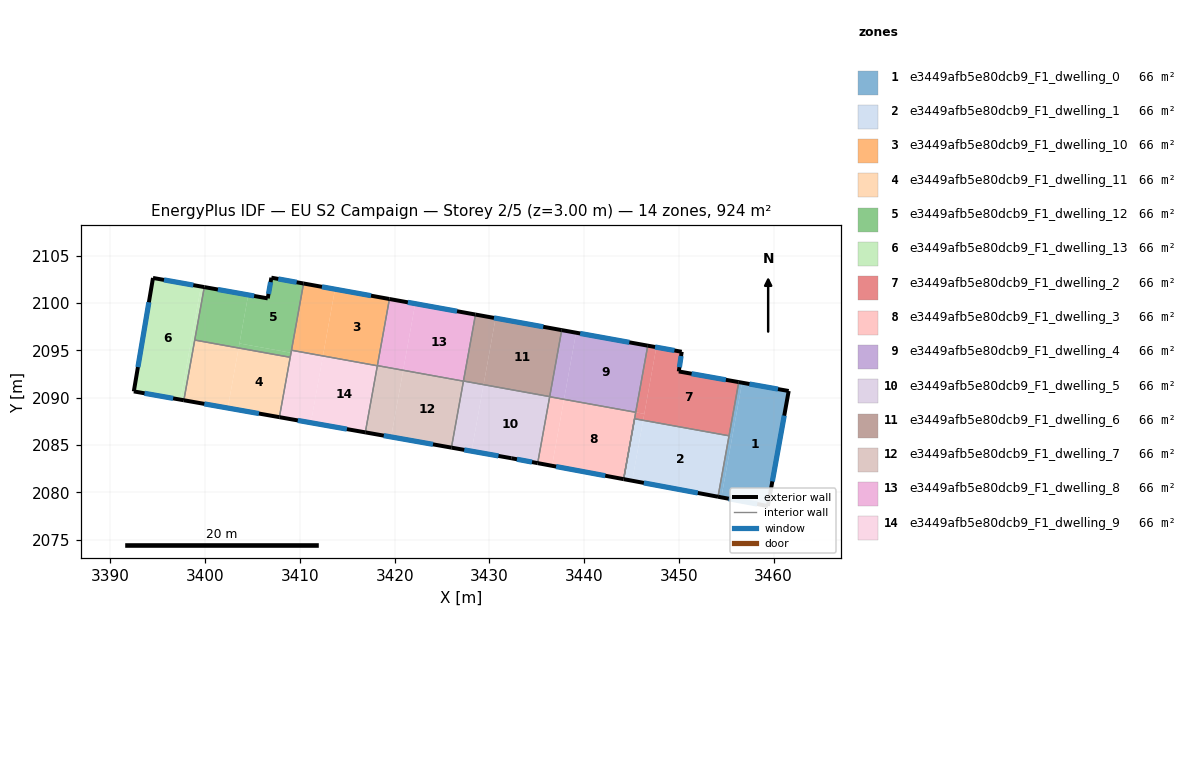
=== STOREY PLAN SPEC (per zone: floor XY polygon, exterior-wall plan segments, windows/doors) ===
zone 1: e3449afb5e80dcb9_F1_dwelling_0  (66.0 m²)
  floor: (3461.60, 2090.71) (3459.41, 2078.57) (3454.49, 2079.48) (3456.68, 2091.59)
  floor: (3455.64, 2085.84) (3454.49, 2079.48) (3454.14, 2079.55) (3455.29, 2085.90)
  floor: (3456.68, 2091.59) (3455.64, 2085.84) (3455.29, 2085.90) (3455.30, 2085.98) (3456.33, 2091.65)
  exterior wall: (3461.60, 2090.71) – (3456.33, 2091.65)  [5.4 m]
    window: (3460.47, 2090.91) – (3457.46, 2091.45)  [5.3 m²]
  exterior wall: (3459.41, 2078.57) – (3461.60, 2090.71)  [12.3 m]
    window: (3459.88, 2081.17) – (3461.13, 2088.11)  [12.1 m²]
  exterior wall: (3454.14, 2079.55) – (3459.41, 2078.57)  [5.4 m]
    window: (3455.27, 2079.34) – (3458.28, 2078.78)  [5.2 m²]
  interior walls: 2
zone 2: e3449afb5e80dcb9_F1_dwelling_1  (66.0 m²)
  floor: (3455.29, 2085.90) (3454.14, 2079.55) (3445.08, 2081.24) (3446.22, 2087.54)
  floor: (3446.23, 2087.62) (3445.08, 2081.24) (3444.17, 2081.41) (3445.33, 2087.78)
  floor: (3455.30, 2085.98) (3455.29, 2085.90) (3446.22, 2087.54) (3446.23, 2087.62)
  exterior wall: (3444.17, 2081.41) – (3454.14, 2079.55)  [10.1 m]
    window: (3446.31, 2081.01) – (3452.01, 2079.95)  [9.9 m²]
  interior walls: 3
zone 3: e3449afb5e80dcb9_F1_dwelling_10  (65.9 m²)
  floor: (3419.45, 2100.42) (3418.17, 2093.38) (3412.43, 2094.42) (3413.70, 2101.46)
  floor: (3413.70, 2101.46) (3412.43, 2094.41) (3409.11, 2095.01) (3410.38, 2102.06)
  exterior wall: (3419.45, 2100.42) – (3410.38, 2102.06)  [9.2 m]
    window: (3417.51, 2100.77) – (3412.32, 2101.71)  [9.0 m²]
  interior walls: 4
zone 4: e3449afb5e80dcb9_F1_dwelling_11  (66.0 m²)
  floor: (3408.97, 2094.27) (3407.83, 2087.95) (3402.38, 2088.91) (3403.53, 2095.25)
  floor: (3403.53, 2095.25) (3402.38, 2088.91) (3397.75, 2089.73) (3398.89, 2096.09)
  exterior wall: (3397.74, 2089.73) – (3407.83, 2087.95)  [10.2 m]
    window: (3399.91, 2089.35) – (3405.67, 2088.33)  [10.0 m²]
  interior walls: 3
zone 5: e3449afb5e80dcb9_F1_dwelling_12  (66.0 m²)
  floor: (3410.38, 2102.06) (3409.06, 2094.75) (3403.61, 2095.73) (3404.54, 2100.86) (3406.60, 2100.49) (3406.98, 2102.67)
  floor: (3404.54, 2100.86) (3403.53, 2095.25) (3398.89, 2096.09) (3399.90, 2101.68)
  floor: (3409.06, 2094.75) (3408.97, 2094.27) (3403.53, 2095.25) (3403.62, 2095.73)
  exterior wall: (3406.60, 2100.49) – (3399.90, 2101.68)  [6.8 m]
    window: (3405.17, 2100.74) – (3401.34, 2101.43)  [6.7 m²]
  exterior wall: (3406.98, 2102.67) – (3406.60, 2100.49)  [2.2 m]
    window: (3406.90, 2102.21) – (3406.68, 2100.96)  [2.2 m²]
  exterior wall: (3410.38, 2102.06) – (3406.98, 2102.67)  [3.5 m]
    window: (3409.66, 2102.19) – (3407.71, 2102.54)  [3.4 m²]
  interior walls: 4
zone 6: e3449afb5e80dcb9_F1_dwelling_13  (66.0 m²)
  floor: (3399.90, 2101.68) (3397.74, 2089.73) (3397.39, 2089.80) (3399.55, 2101.74)
  floor: (3399.55, 2101.74) (3397.39, 2089.80) (3392.46, 2090.67) (3394.49, 2102.65)
  exterior wall: (3392.46, 2090.67) – (3397.74, 2089.73)  [5.4 m]
    window: (3393.59, 2090.47) – (3396.61, 2089.93)  [5.3 m²]
  exterior wall: (3394.49, 2102.65) – (3392.46, 2090.67)  [12.1 m]
    window: (3394.05, 2100.08) – (3392.90, 2093.23)  [11.9 m²]
  exterior wall: (3399.90, 2101.68) – (3394.49, 2102.65)  [5.5 m]
    window: (3398.74, 2101.89) – (3395.65, 2102.44)  [5.4 m²]
  interior walls: 2
zone 7: e3449afb5e80dcb9_F1_dwelling_2  (66.0 m²)
  floor: (3456.33, 2091.65) (3455.30, 2085.98) (3446.23, 2087.62) (3447.63, 2095.33) (3450.31, 2094.85) (3450.00, 2092.78)
  floor: (3447.63, 2095.33) (3446.36, 2088.30) (3445.45, 2088.46) (3446.72, 2095.50)
  floor: (3446.36, 2088.30) (3446.23, 2087.62) (3445.33, 2087.78) (3445.45, 2088.46)
  exterior wall: (3450.00, 2092.78) – (3450.31, 2094.85)  [2.1 m]
    window: (3450.06, 2093.22) – (3450.24, 2094.41)  [2.1 m²]
  exterior wall: (3456.33, 2091.65) – (3450.00, 2092.78)  [6.4 m]
    window: (3454.97, 2091.89) – (3451.35, 2092.53)  [6.3 m²]
  exterior wall: (3450.31, 2094.85) – (3446.72, 2095.50)  [3.6 m]
    window: (3449.54, 2094.99) – (3447.49, 2095.36)  [3.6 m²]
  interior walls: 5
zone 8: e3449afb5e80dcb9_F1_dwelling_3  (66.0 m²)
  floor: (3445.45, 2088.46) (3444.17, 2081.41) (3436.61, 2082.81) (3437.88, 2089.83)
  floor: (3437.88, 2089.83) (3436.61, 2082.81) (3435.10, 2083.10) (3436.37, 2090.11)
  exterior wall: (3435.10, 2083.10) – (3444.17, 2081.41)  [9.2 m]
    window: (3437.04, 2082.73) – (3442.23, 2081.77)  [9.0 m²]
  interior walls: 3
zone 9: e3449afb5e80dcb9_F1_dwelling_4  (66.0 m²)
  floor: (3446.72, 2095.50) (3445.45, 2088.46) (3437.88, 2089.83) (3439.15, 2096.86)
  floor: (3439.15, 2096.86) (3437.89, 2089.84) (3436.37, 2090.12) (3437.64, 2097.14)
  floor: (3437.89, 2089.84) (3437.88, 2089.83) (3436.37, 2090.11) (3436.37, 2090.12)
  exterior wall: (3446.72, 2095.50) – (3437.64, 2097.14)  [9.2 m]
    window: (3444.78, 2095.85) – (3439.58, 2096.79)  [9.0 m²]
  interior walls: 4
zone 10: e3449afb5e80dcb9_F1_dwelling_5  (66.0 m²)
  floor: (3436.37, 2090.12) (3435.10, 2083.10) (3432.31, 2083.62) (3428.12, 2084.36) (3429.39, 2091.38)
  floor: (3429.39, 2091.37) (3428.12, 2084.36) (3425.99, 2084.73) (3427.26, 2091.75)
  floor: (3429.39, 2091.38) (3429.39, 2091.37) (3427.26, 2091.75) (3427.27, 2091.76)
  exterior wall: (3432.31, 2083.62) – (3435.10, 2083.10)  [2.8 m]
    window: (3432.91, 2083.50) – (3434.50, 2083.21)  [2.8 m²]
  exterior wall: (3425.99, 2084.73) – (3432.31, 2083.62)  [6.4 m]
    window: (3427.35, 2084.49) – (3430.96, 2083.85)  [6.3 m²]
  interior walls: 5
zone 11: e3449afb5e80dcb9_F1_dwelling_6  (66.0 m²)
  floor: (3437.64, 2097.14) (3436.37, 2090.12) (3429.39, 2091.38) (3430.66, 2098.40)
  floor: (3430.66, 2098.40) (3429.39, 2091.38) (3427.27, 2091.76) (3428.53, 2098.78)
  exterior wall: (3437.64, 2097.14) – (3428.53, 2098.78)  [9.3 m]
    window: (3435.69, 2097.49) – (3430.48, 2098.43)  [9.1 m²]
  interior walls: 3
zone 12: e3449afb5e80dcb9_F1_dwelling_7  (66.0 m²)
  floor: (3427.26, 2091.75) (3425.99, 2084.73) (3419.63, 2085.86) (3420.90, 2092.90)
  floor: (3420.90, 2092.89) (3419.63, 2085.86) (3416.90, 2086.34) (3418.17, 2093.38)
  floor: (3420.90, 2092.90) (3420.90, 2092.89) (3418.17, 2093.38) (3418.18, 2093.39)
  exterior wall: (3416.90, 2086.34) – (3425.99, 2084.73)  [9.2 m]
    window: (3418.85, 2086.00) – (3424.05, 2085.08)  [9.1 m²]
  interior walls: 4
zone 13: e3449afb5e80dcb9_F1_dwelling_8  (65.9 m²)
  floor: (3428.53, 2098.78) (3427.26, 2091.75) (3420.90, 2092.90) (3422.17, 2099.93)
  floor: (3422.17, 2099.93) (3420.90, 2092.90) (3418.18, 2093.39) (3419.45, 2100.42)
  exterior wall: (3428.53, 2098.78) – (3419.45, 2100.42)  [9.2 m]
    window: (3426.59, 2099.13) – (3421.39, 2100.07)  [9.1 m²]
  interior walls: 4
zone 14: e3449afb5e80dcb9_F1_dwelling_9  (66.0 m²)
  floor: (3418.17, 2093.37) (3416.90, 2086.34) (3411.16, 2087.36) (3412.43, 2094.41)
  floor: (3412.38, 2094.15) (3411.16, 2087.36) (3407.83, 2087.95) (3409.06, 2094.75)
  floor: (3412.43, 2094.41) (3412.38, 2094.15) (3409.06, 2094.75) (3409.11, 2095.01)
  exterior wall: (3407.83, 2087.95) – (3416.90, 2086.34)  [9.2 m]
    window: (3409.77, 2087.60) – (3414.96, 2086.69)  [9.0 m²]
  interior walls: 4

=== DERIVED (storey summary) ===
Building: EU S2 Campaign
Storey: 2 of 5  (floor level z = 3.00 m)
Storey gross floor area: 923.6 m²
Zones on this storey: 14
  - e3449afb5e80dcb9_F1_dwelling_0: floor 66.0 m²; exterior wall 23.1 m (69.2 m²); 3 window(s) 22.6 m²; WWR 32.7%
  - e3449afb5e80dcb9_F1_dwelling_1: floor 66.0 m²; exterior wall 10.1 m (30.4 m²); 1 window(s) 9.9 m²; WWR 32.7%
  - e3449afb5e80dcb9_F1_dwelling_10: floor 65.9 m²; exterior wall 9.2 m (27.6 m²); 1 window(s) 9.0 m²; WWR 32.7%
  - e3449afb5e80dcb9_F1_dwelling_11: floor 66.0 m²; exterior wall 10.2 m (30.7 m²); 1 window(s) 10.0 m²; WWR 32.7%
  - e3449afb5e80dcb9_F1_dwelling_12: floor 66.0 m²; exterior wall 12.5 m (37.4 m²); 3 window(s) 12.2 m²; WWR 32.7%
  - e3449afb5e80dcb9_F1_dwelling_13: floor 66.0 m²; exterior wall 23.0 m (69.0 m²); 3 window(s) 22.6 m²; WWR 32.7%
  - e3449afb5e80dcb9_F1_dwelling_2: floor 66.0 m²; exterior wall 12.2 m (36.5 m²); 3 window(s) 11.9 m²; WWR 32.7%
  - e3449afb5e80dcb9_F1_dwelling_3: floor 66.0 m²; exterior wall 9.2 m (27.7 m²); 1 window(s) 9.0 m²; WWR 32.7%
  - e3449afb5e80dcb9_F1_dwelling_4: floor 66.0 m²; exterior wall 9.2 m (27.7 m²); 1 window(s) 9.0 m²; WWR 32.7%
  - e3449afb5e80dcb9_F1_dwelling_5: floor 66.0 m²; exterior wall 9.3 m (27.8 m²); 2 window(s) 9.1 m²; WWR 32.7%
  - e3449afb5e80dcb9_F1_dwelling_6: floor 66.0 m²; exterior wall 9.3 m (27.8 m²); 1 window(s) 9.1 m²; WWR 32.7%
  - e3449afb5e80dcb9_F1_dwelling_7: floor 66.0 m²; exterior wall 9.2 m (27.7 m²); 1 window(s) 9.1 m²; WWR 32.7%
  - e3449afb5e80dcb9_F1_dwelling_8: floor 65.9 m²; exterior wall 9.2 m (27.7 m²); 1 window(s) 9.1 m²; WWR 32.7%
  - e3449afb5e80dcb9_F1_dwelling_9: floor 66.0 m²; exterior wall 9.2 m (27.6 m²); 1 window(s) 9.0 m²; WWR 32.7%
Zone adjacency (shared interzone walls):
  - e3449afb5e80dcb9_F1_dwelling_0 ↔ e3449afb5e80dcb9_F1_dwelling_1
  - e3449afb5e80dcb9_F1_dwelling_0 ↔ e3449afb5e80dcb9_F1_dwelling_2
  - e3449afb5e80dcb9_F1_dwelling_1 ↔ e3449afb5e80dcb9_F1_dwelling_2
  - e3449afb5e80dcb9_F1_dwelling_10 ↔ e3449afb5e80dcb9_F1_dwelling_12
  - e3449afb5e80dcb9_F1_dwelling_10 ↔ e3449afb5e80dcb9_F1_dwelling_7
  - e3449afb5e80dcb9_F1_dwelling_10 ↔ e3449afb5e80dcb9_F1_dwelling_8
  - e3449afb5e80dcb9_F1_dwelling_10 ↔ e3449afb5e80dcb9_F1_dwelling_9
  - e3449afb5e80dcb9_F1_dwelling_11 ↔ e3449afb5e80dcb9_F1_dwelling_12
  - e3449afb5e80dcb9_F1_dwelling_11 ↔ e3449afb5e80dcb9_F1_dwelling_13
  - e3449afb5e80dcb9_F1_dwelling_11 ↔ e3449afb5e80dcb9_F1_dwelling_9
  - e3449afb5e80dcb9_F1_dwelling_12 ↔ e3449afb5e80dcb9_F1_dwelling_13
  - e3449afb5e80dcb9_F1_dwelling_12 ↔ e3449afb5e80dcb9_F1_dwelling_9
  - e3449afb5e80dcb9_F1_dwelling_2 ↔ e3449afb5e80dcb9_F1_dwelling_3
  - e3449afb5e80dcb9_F1_dwelling_2 ↔ e3449afb5e80dcb9_F1_dwelling_4
  - e3449afb5e80dcb9_F1_dwelling_3 ↔ e3449afb5e80dcb9_F1_dwelling_4
  - e3449afb5e80dcb9_F1_dwelling_3 ↔ e3449afb5e80dcb9_F1_dwelling_5
  - e3449afb5e80dcb9_F1_dwelling_4 ↔ e3449afb5e80dcb9_F1_dwelling_5
  - e3449afb5e80dcb9_F1_dwelling_4 ↔ e3449afb5e80dcb9_F1_dwelling_6
  - e3449afb5e80dcb9_F1_dwelling_5 ↔ e3449afb5e80dcb9_F1_dwelling_6
  - e3449afb5e80dcb9_F1_dwelling_5 ↔ e3449afb5e80dcb9_F1_dwelling_7
  - e3449afb5e80dcb9_F1_dwelling_5 ↔ e3449afb5e80dcb9_F1_dwelling_8
  - e3449afb5e80dcb9_F1_dwelling_6 ↔ e3449afb5e80dcb9_F1_dwelling_8
  - e3449afb5e80dcb9_F1_dwelling_7 ↔ e3449afb5e80dcb9_F1_dwelling_8
  - e3449afb5e80dcb9_F1_dwelling_7 ↔ e3449afb5e80dcb9_F1_dwelling_9